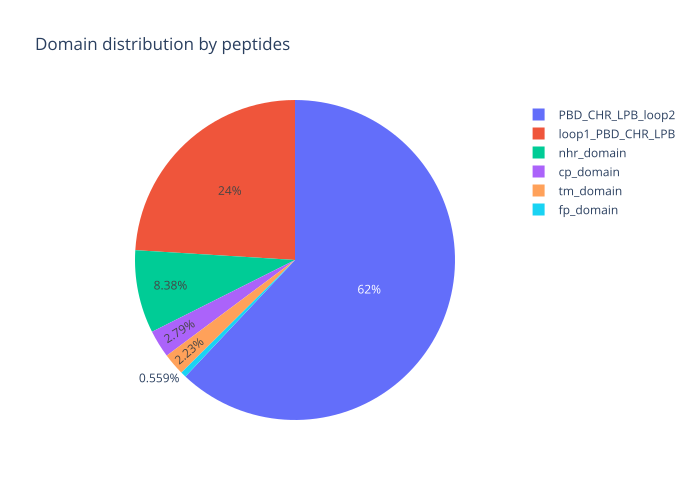

The table this chart was drawn from, first rows:
value, domain
5, cp_domain
15, nhr_domain
1, fp_domain
43, loop1_PBD_CHR_LPB
111, PBD_CHR_LPB_loop2
4, tm_domain
